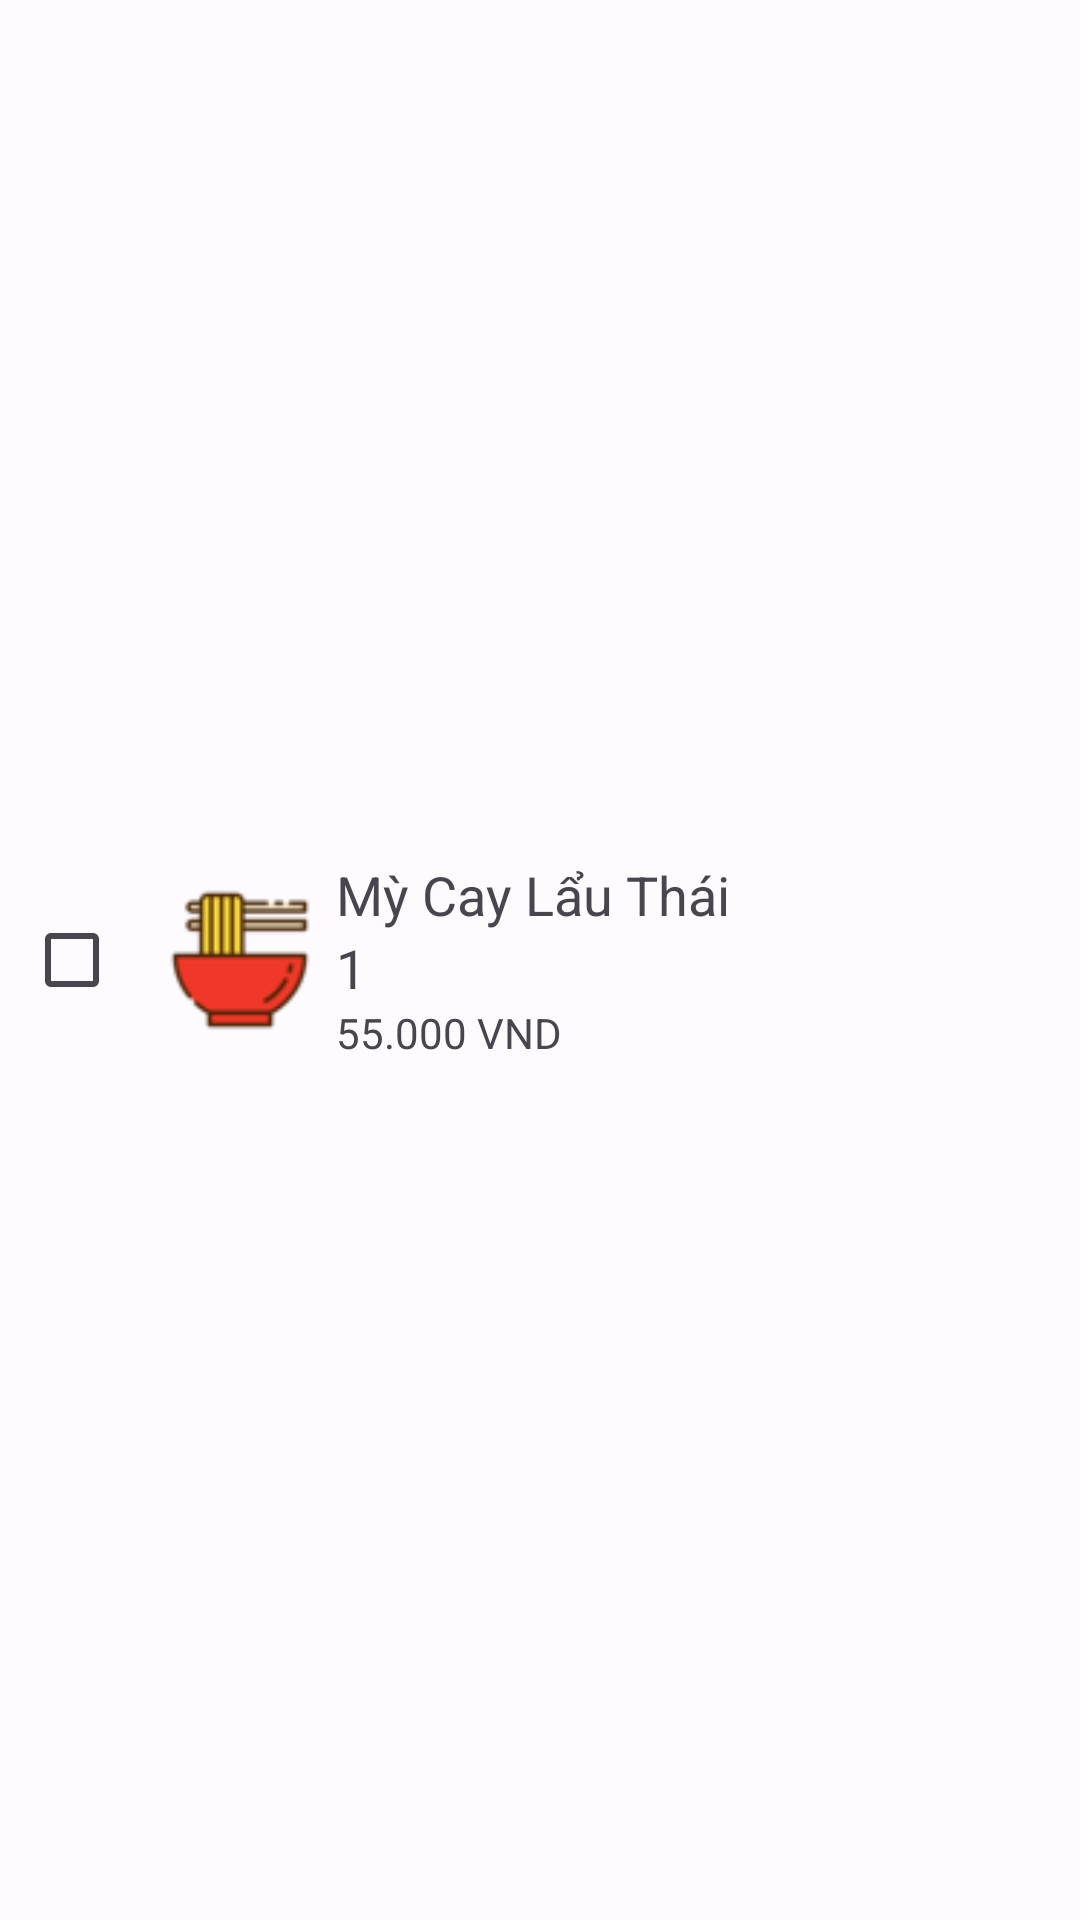

Write the Android layout XML for this screen, with the resource values it uses.
<!-- AndroidManifest.xml: application theme Theme.MyCayKirin -->
<!-- res/layout/listview_item_food.xml -->
<LinearLayout xmlns:android="http://schemas.android.com/apk/res/android"
    android:layout_width="match_parent"
    android:layout_height="wrap_content"
    android:orientation="horizontal"
    android:gravity="center"
    android:background="@drawable/white_transparent"
    android:padding="8dp">

    <CheckBox
        android:layout_width="wrap_content"
        android:layout_height="wrap_content"
        android:id="@+id/cb_food_lvi_checked"
        />

    <ImageView
        android:layout_width="48dp"
        android:layout_height="48dp"
        android:id="@+id/iv_food_lvi_food"
        android:src="@drawable/main_logo_50" />

    <LinearLayout
        android:layout_width="0dp"
        android:layout_height="wrap_content"
        android:layout_weight="1"
        android:orientation="vertical"
        android:layout_marginStart="8dp">

        <TextView
            android:layout_width="wrap_content"
            android:layout_height="wrap_content"
            android:id="@+id/tv_food_lvi_food_name"
            android:text="Mỳ Cay Lẩu Thái"
            android:textAppearance="?android:textAppearanceMedium" />
        <TextView
            android:layout_width="wrap_content"
            android:layout_height="wrap_content"
            android:id="@+id/tv_food_lvi_food_id"
            android:text="1"
            android:textAppearance="?android:textAppearanceMedium" />

        <TextView
            android:layout_width="wrap_content"
            android:layout_height="wrap_content"
            android:id="@+id/tv_food_lvi_price"
            android:text="55.000 VND"
            android:textAppearance="?android:textAppearanceSmall" />



    </LinearLayout>

</LinearLayout>
<!-- resources referenced by this layout -->
<resources>
  <!-- drawable main_logo_50: png bitmap (drawable, 1084 bytes) -->
  <!-- drawable white_transparent (drawable) -->
  <shape xmlns:android="http://schemas.android.com/apk/res/android">
      <solid android:color="#80FFFFFF" />
  </shape>
  <style name="Theme.MyCayKirin" parent="Theme.Material3.Light.NoActionBar">
          
          <item name="colorPrimary">@color/black</item>
          <item name="colorPrimaryVariant">@color/black</item>
          <item name="colorOnPrimary">@color/white</item>
          
          <item name="colorSecondary">@color/black</item>
          <item name="colorSecondaryVariant">@color/teal_700</item>
          <item name="colorOnSecondary">@color/black</item>
          
          <item name="android:statusBarColor">?attr/colorPrimaryVariant</item>
  
          <item name="android:screenOrientation">portrait</item>
  
          
      </style>
  <color name="black">#FF000000</color>
  <color name="white">#FFFFFFFF</color>
  <color name="teal_700">#FF018786</color>
</resources>
